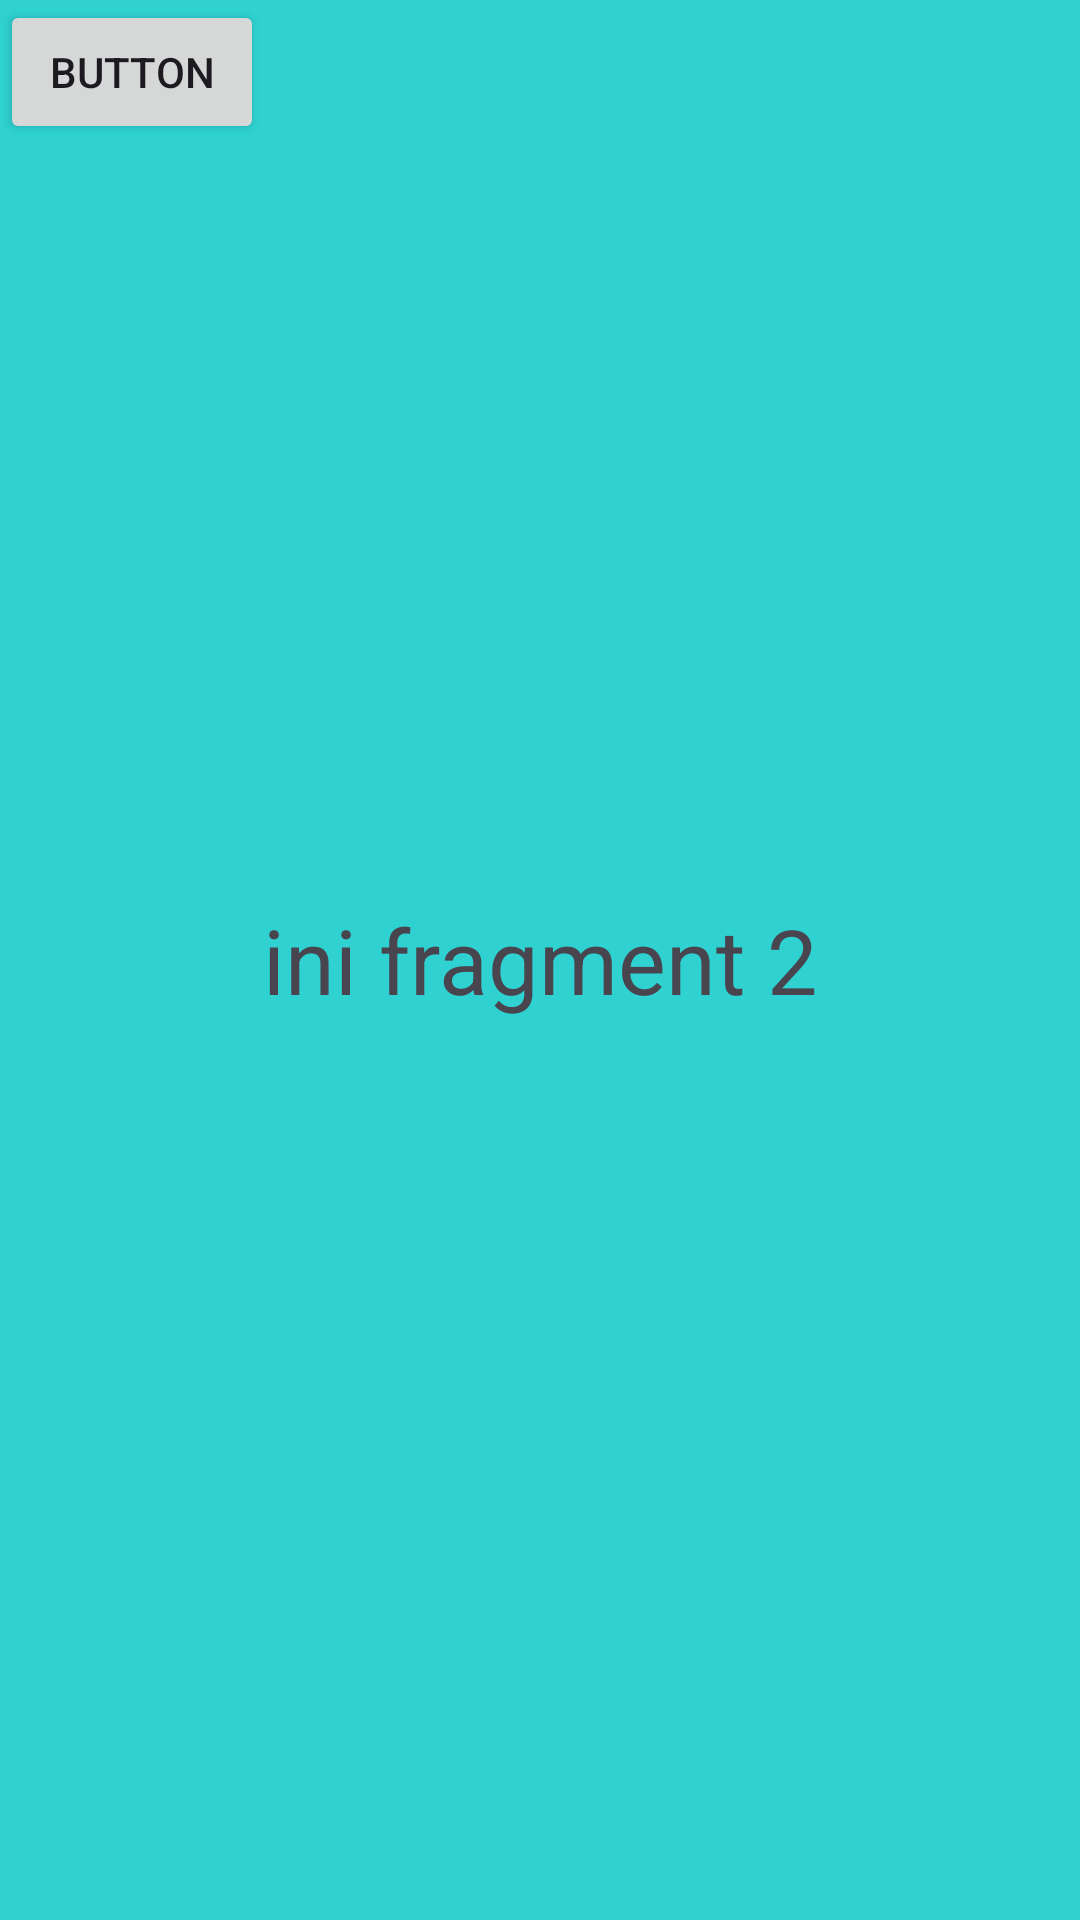

Write the Android layout XML for this screen, with the resource values it uses.
<!-- AndroidManifest.xml: application theme Theme.Marcel_3tib -->
<!-- res/layout/fragment_dua.xml -->
<?xml version="1.0" encoding="utf-8"?>
<FrameLayout xmlns:android="http://schemas.android.com/apk/res/android"
    xmlns:tools="http://schemas.android.com/tools"
    android:layout_width="match_parent"
    android:layout_height="match_parent"
    tools:context=".Pertemuan6.DuaFragment"
    android:background="#2FD1D1">

    
    <TextView
        android:layout_width="match_parent"
        android:layout_height="match_parent"
        android:text="ini fragment 2"
        android:gravity="center"
        android:textSize="30dp" />

    <Button
        android:id="@+id/button"
        android:layout_width="wrap_content"
        android:layout_height="wrap_content"
        android:text="Button" />

</FrameLayout>
<!-- resources referenced by this layout -->
<resources>
  <style name="Theme.Marcel_3tib" parent="Base.Theme.Marcel_3tib" />
  <style name="Base.Theme.Marcel_3tib" parent="Theme.Material3.DayNight.NoActionBar">
          
          
      </style>
</resources>
